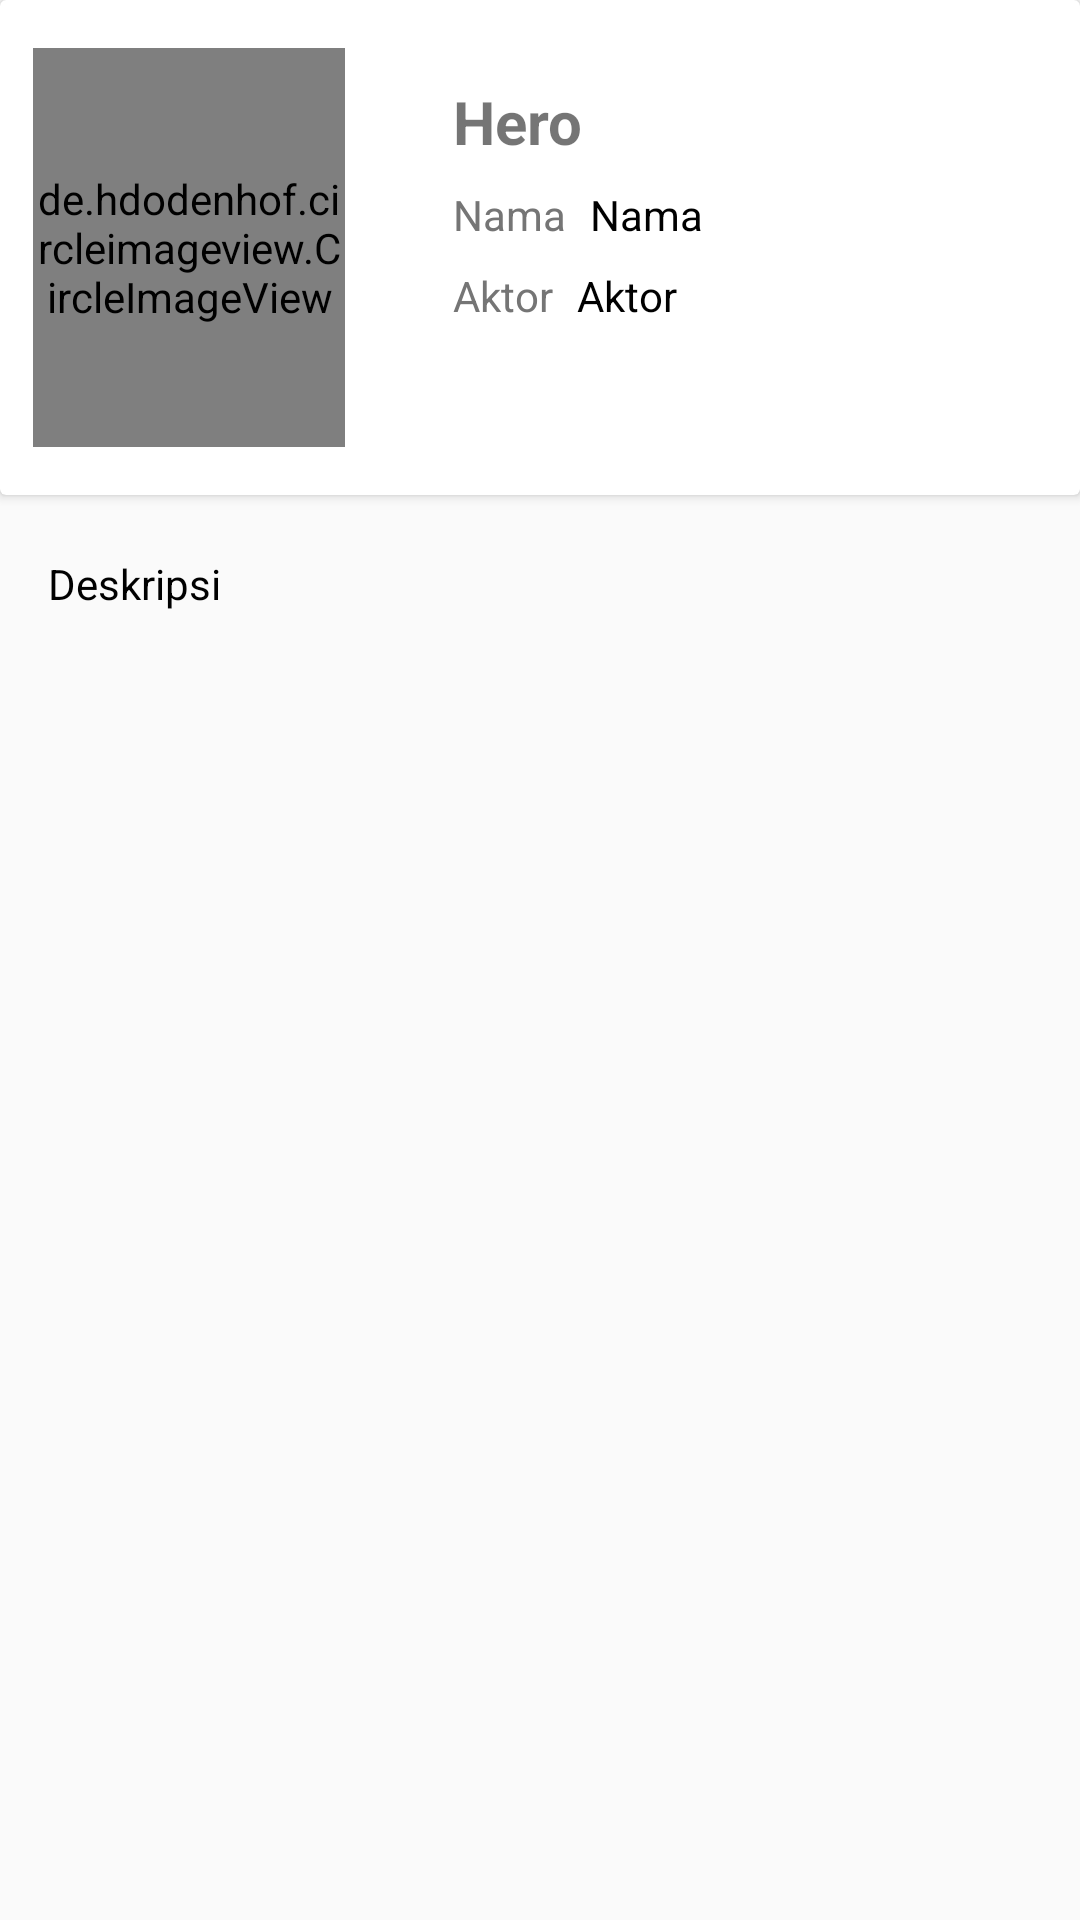

Reconstruct the res/layout file that produces this screen, plus the resources it refers to.
<!-- AndroidManifest.xml: application theme AppTheme -->
<!-- res/layout/activity_detail.xml -->
<?xml version="1.0" encoding="utf-8"?>
<FrameLayout xmlns:android="http://schemas.android.com/apk/res/android"
    xmlns:app="http://schemas.android.com/apk/res-auto"
    xmlns:tools="http://schemas.android.com/tools"
    android:layout_width="match_parent"
    android:layout_height="match_parent"
    android:orientation="vertical"
    tools:context=".DetailActivity">

    <LinearLayout
        android:layout_width="match_parent"
        android:layout_height="wrap_content"
        android:orientation="vertical">


        <android.support.v7.widget.CardView
            android:layout_width="match_parent"
            android:layout_height="wrap_content">
            <LinearLayout
                android:layout_width="match_parent"
                android:layout_height="wrap_content"
                android:orientation="horizontal">

                <de.hdodenhof.circleimageview.CircleImageView
                    android:id="@+id/img_item_photo"
                    android:layout_width="104dp"
                    android:layout_height="133dp"
                    android:layout_marginLeft="11dp"
                    android:layout_marginTop="16dp"
                    android:layout_marginRight="15dp"
                    android:layout_marginBottom="16dp" />

                <LinearLayout
                    android:layout_width="256dp"
                    android:layout_height="121dp"
                    android:layout_marginLeft="5dp"
                    android:layout_marginTop="27dp"
                    android:layout_marginRight="16dp"
                    android:layout_toRightOf="@id/img_item_photo"
                    android:orientation="vertical">

                    <TextView
                        android:id="@+id/tv_item_hero"
                        style="@style/Judul"
                        android:layout_marginBottom="8dp"

                        android:text="Hero" />

                    <TableRow
                        android:layout_width="match_parent"
                        android:layout_height="wrap_content"
                        android:layout_marginBottom="8dp">

                        <TextView
                            style="@style/Textlain.field"
                            android:layout_marginStart="16dp"
                            android:text="Nama" />

                        <TextView
                            android:id="@+id/tv_item_nama"
                            style="@style/Textlain.value"
                            android:layout_width="127dp"
                            android:layout_marginLeft="8dp"
                            android:text="Nama" />

                    </TableRow>

                    <TableRow
                        android:layout_width="match_parent"
                        android:layout_height="wrap_content"
                        android:layout_marginBottom="8dp">

                        <TextView
                            style="@style/Textlain.field"
                            android:layout_marginStart="16dp"
                            android:text="Aktor" />

                        <TextView
                            android:id="@+id/tv_item_aktor"
                            style="@style/Textlain.value"
                            android:layout_width="127dp"
                            android:layout_marginLeft="8dp"
                            android:text="Aktor" />

                    </TableRow>




                </LinearLayout>
            </LinearLayout>
        </android.support.v7.widget.CardView>
        <TextView

            android:text="Deskripsi"
            android:id="@+id/content_detail"
            style="@style/TextContent"
            android:layout_marginBottom="16dp"
            android:layout_marginTop="20dp"
            android:lineSpacingMultiplier="1"
            android:textColor="@color/black"/>
        
    </LinearLayout>
</FrameLayout>
<!-- resources referenced by this layout -->
<resources>
  <color name="black">#000000</color>
  <style name="Judul">
          <item name="android:layout_width">match_parent</item>
          <item name="android:layout_height">wrap_content</item>
          <item name="android:textSize">20dp</item>
          <item name="android:textStyle">bold</item>
          <item name="android:layout_marginBottom">8dp</item>
          <item name="android:layout_marginRight">16dp</item>
          <item name="android:layout_marginLeft">16dp</item>
      </style>
  <style name="TextContent" parent="TextAppearance.AppCompat">
          <item name="android:layout_width">wrap_content</item>
          <item name="android:layout_height">match_parent</item>
          <item name="android:layout_marginRight">16dp</item>
          <item name="android:layout_marginLeft">16dp</item>
      </style>
  <style name="Textlain.field">
          <item name="android:layout_width">wrap_content</item>
          <item name="android:layout_height">wrap_content</item>
          <item name="android:layout_marginRight">16dp</item>
          <item name="android:textColor">@color/colorSubTitle</item>
      </style>
  <style name="Textlain.value">
          <item name="android:layout_width">match_parent</item>
          <item name="android:layout_height">wrap_content</item>
          <item name="android:layout_weight">1</item>
          <item name="android:textColor">@android:color/black</item>
      </style>
  <style name="AppTheme" parent="Theme.AppCompat.Light.DarkActionBar">
          
          <item name="colorPrimary">@color/colorPrimary</item>
          <item name="colorPrimaryDark">@color/colorPrimaryDark</item>
          <item name="colorAccent">@color/colorAccent</item>
      </style>
  <color name="colorSubTitle">#757575</color>
  <color name="colorPrimary">#008577</color>
  <color name="colorPrimaryDark">#00574B</color>
  <color name="colorAccent">#D81B60</color>
</resources>
